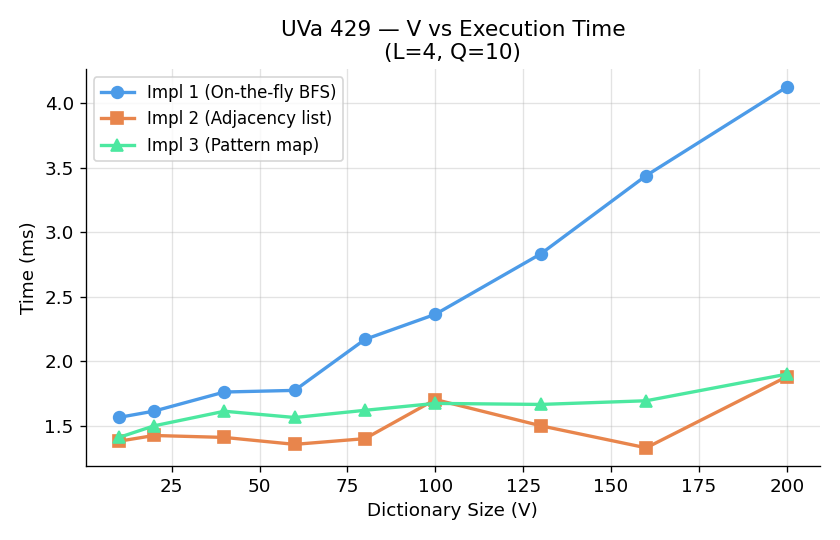

Data behind this chart, as committed beside it:
V, Impl 1 (On-the-fly BFS), Impl 2 (Adjacency list), Impl 3 (Pattern map)
10, 1.565, 1.38, 1.409
20, 1.613, 1.424, 1.499
40, 1.761, 1.409, 1.612
60, 1.774, 1.356, 1.564
80, 2.169, 1.4, 1.619
100, 2.364, 1.703, 1.673
130, 2.832, 1.5, 1.665
160, 3.439, 1.329, 1.694
200, 4.125, 1.88, 1.899
